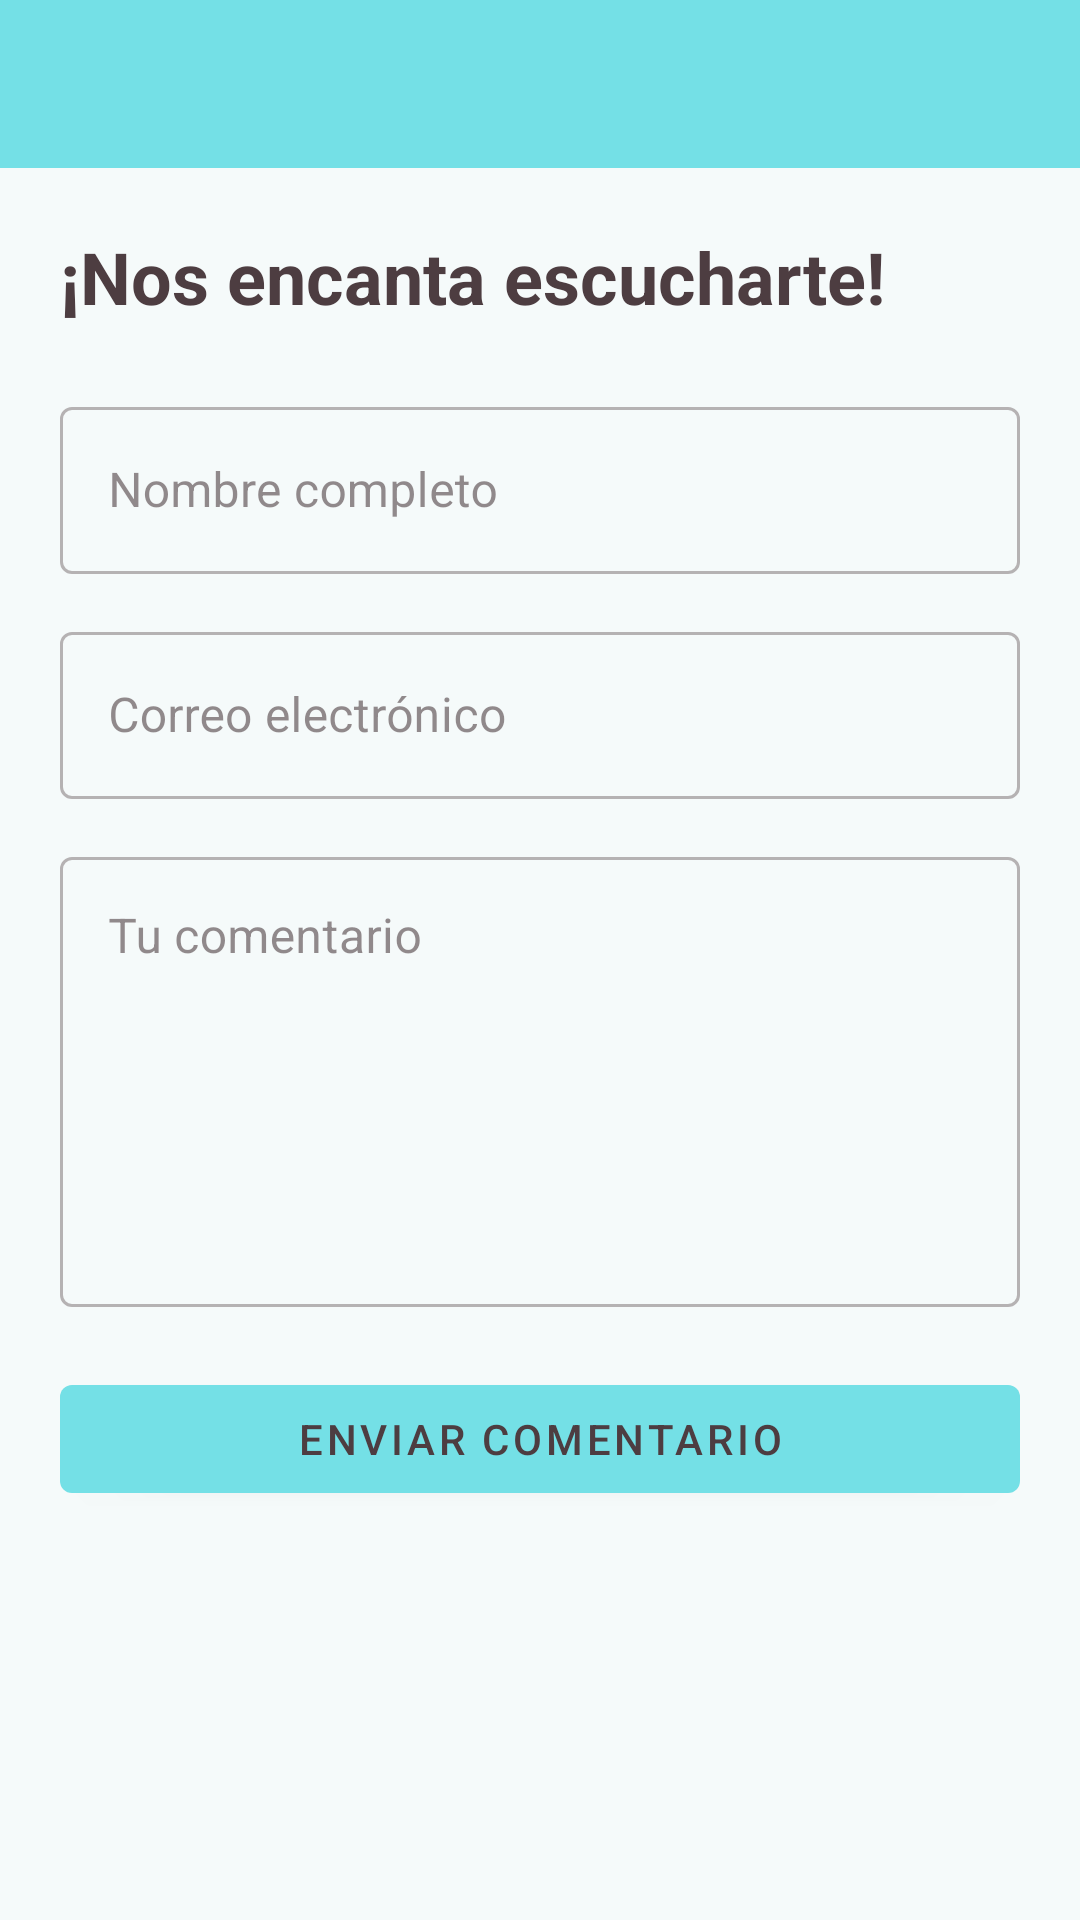

Here is an Android app screen rendered from its layout file. Give the layout XML and the strings, colors and styles it references.
<!-- AndroidManifest.xml: application theme Theme.Puppy -->
<!-- res/layout/activity_contacto.xml -->
<?xml version="1.0" encoding="utf-8"?>
<LinearLayout xmlns:android="http://schemas.android.com/apk/res/android"
 android:layout_width="match_parent" android:layout_height="match_parent" android:orientation="vertical"
 android:background="@color/screenBackground">
 <com.google.android.material.appbar.MaterialToolbar android:id="@+id/toolbarContacto"
  android:layout_width="match_parent" android:layout_height="?attr/actionBarSize"
  android:title="Contacto" android:background="@color/colorPrimary" />
 <ScrollView android:layout_width="match_parent" android:layout_height="match_parent" android:fillViewport="true">
  <LinearLayout android:layout_width="match_parent" android:layout_height="wrap_content"
   android:padding="20dp" android:orientation="vertical">
   <TextView android:layout_width="match_parent" android:layout_height="wrap_content"
    android:text="¡Nos encanta escucharte!" android:textSize="24sp" android:textStyle="bold"
    android:textColor="@color/brandInk" android:layout_marginBottom="22dp" />
   <com.google.android.material.textfield.TextInputLayout android:id="@+id/layoutNombre"
    style="@style/Widget.MaterialComponents.TextInputLayout.OutlinedBox"
    android:layout_width="match_parent" android:layout_height="wrap_content" android:hint="Nombre completo">
    <com.google.android.material.textfield.TextInputEditText android:id="@+id/inputNombre"
     android:layout_width="match_parent" android:layout_height="wrap_content" android:inputType="textPersonName" />
   </com.google.android.material.textfield.TextInputLayout>
   <com.google.android.material.textfield.TextInputLayout android:id="@+id/layoutCorreo"
    style="@style/Widget.MaterialComponents.TextInputLayout.OutlinedBox"
    android:layout_width="match_parent" android:layout_height="wrap_content"
    android:layout_marginTop="14dp" android:hint="Correo electrónico">
    <com.google.android.material.textfield.TextInputEditText android:id="@+id/inputCorreo"
     android:layout_width="match_parent" android:layout_height="wrap_content" android:inputType="textEmailAddress" />
   </com.google.android.material.textfield.TextInputLayout>
   <com.google.android.material.textfield.TextInputLayout android:id="@+id/layoutMensaje"
    style="@style/Widget.MaterialComponents.TextInputLayout.OutlinedBox"
    android:layout_width="match_parent" android:layout_height="wrap_content"
    android:layout_marginTop="14dp" android:hint="Tu comentario">
    <com.google.android.material.textfield.TextInputEditText android:id="@+id/inputMensaje"
     android:layout_width="match_parent" android:layout_height="150dp" android:gravity="top"
     android:inputType="textMultiLine" />
   </com.google.android.material.textfield.TextInputLayout>
   <com.google.android.material.button.MaterialButton android:id="@+id/btnEnviarComentario"
    android:layout_width="match_parent" android:layout_height="wrap_content"
    android:layout_marginTop="20dp" android:text="Enviar comentario" />
  </LinearLayout>
 </ScrollView>
</LinearLayout>
<!-- resources referenced by this layout -->
<resources>
  <color name="brandInk">#4D3D41</color>
  <color name="colorPrimary">#74E0E6</color>
  <color name="screenBackground">#F5FAFA</color>
  <style name="Theme.Puppy" parent="Theme.MaterialComponents.Light.NoActionBar">
          
          <item name="colorPrimary">@color/colorPrimary</item>
          <item name="colorPrimaryDark">@color/colorPrimaryDark</item>
          <item name="colorAccent">@color/colorAccent</item>
  
          
          <item name="colorPrimaryVariant">@color/colorPrimaryDark</item>
          <item name="colorSecondary">@color/colorAccent</item>
          <item name="colorSecondaryVariant">@color/colorAccentDark</item>
          <item name="colorOnPrimary">@color/brandInk</item>
          <item name="colorOnSecondary">@color/actionText</item>
          <item name="colorSurface">@color/surfaceWhite</item>
          <item name="colorOnSurface">@color/brandInk</item>
          <item name="android:colorBackground">@color/screenBackground</item>
          <item name="android:windowBackground">@color/screenBackground</item>
          <item name="android:statusBarColor">@color/colorPrimaryDark</item>
          <item name="android:navigationBarColor">@color/brandInk</item>
      </style>
  <color name="colorPrimaryDark">#008C95</color>
  <color name="colorAccent">#FF6254</color>
  <color name="colorAccentDark">#D94A40</color>
  <color name="actionText">#1A1A1A</color>
  <color name="surfaceWhite">#FFFFFF</color>
</resources>
